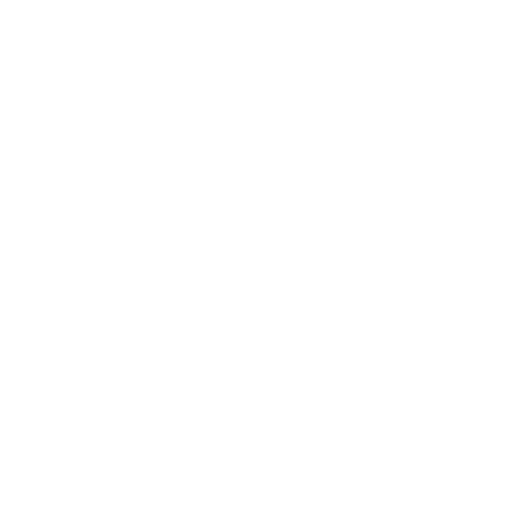
t = 0.00 s
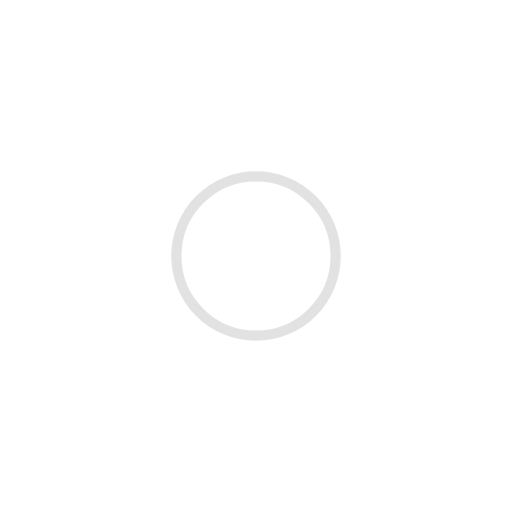
t = 0.25 s
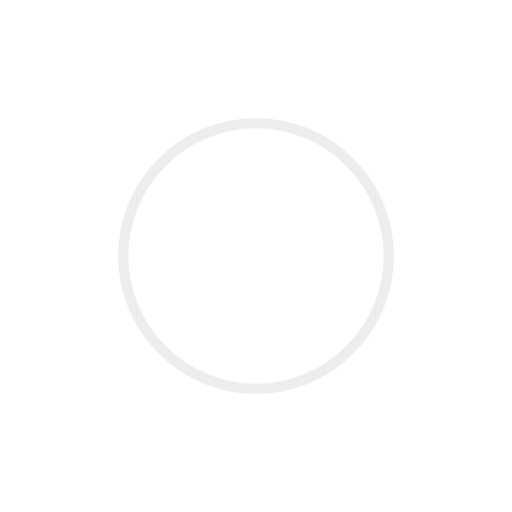
t = 0.50 s
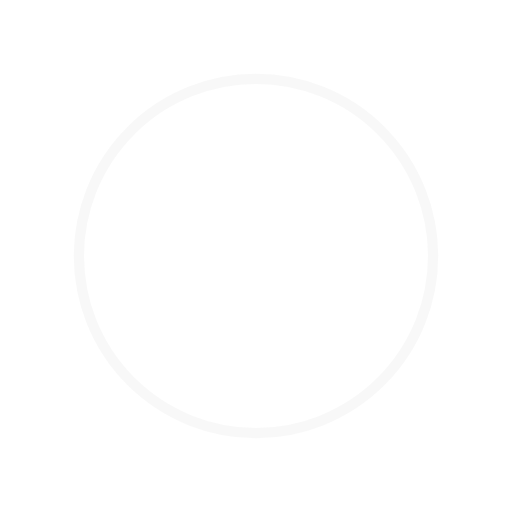
t = 0.75 s

The animated SVG that drew these frames (rendered in a browser with its animation timeline set to each time). Animation: 4 SMIL elements (animate=4); one cycle of 1.00 s, repeats indefinitely.

<svg width="100" height="100" viewBox="0 0 100 100" xmlns="http://www.w3.org/2000/svg" preserveAspectRatio="xMidYMid" style="background: #fff0 none repeat scroll 0% 0%;"><circle cx="50" cy="50" r="0" fill="none" stroke="#fff" stroke-width="2"><animate attributeName="r" calcMode="spline" values="0;40" keyTimes="0;1" dur="1" keySplines="0 0.2 0.8 1" begin="-0.5" repeatCount="indefinite"></animate><animate attributeName="opacity" calcMode="spline" values="1;0" keyTimes="0;1" dur="1" keySplines="0.2 0 0.8 1" begin="-0.5" repeatCount="indefinite"></animate></circle><circle cx="50" cy="50" r="0" fill="none" stroke="#dbdbdb" stroke-width="2"><animate attributeName="r" calcMode="spline" values="0;40" keyTimes="0;1" dur="1" keySplines="0 0.2 0.8 1" begin="0" repeatCount="indefinite"></animate><animate attributeName="opacity" calcMode="spline" values="1;0" keyTimes="0;1" dur="1" keySplines="0.2 0 0.8 1" begin="0" repeatCount="indefinite"></animate></circle></svg>
